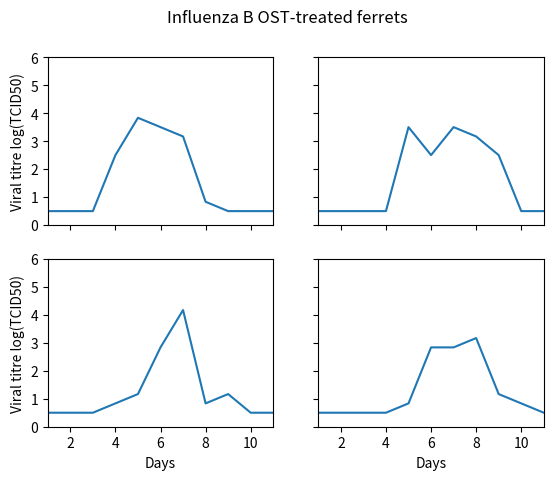
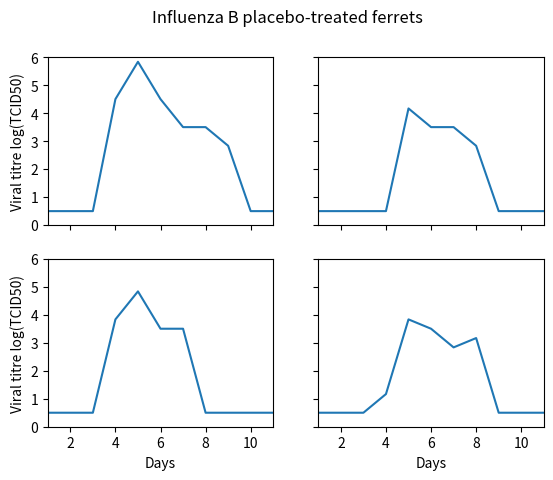
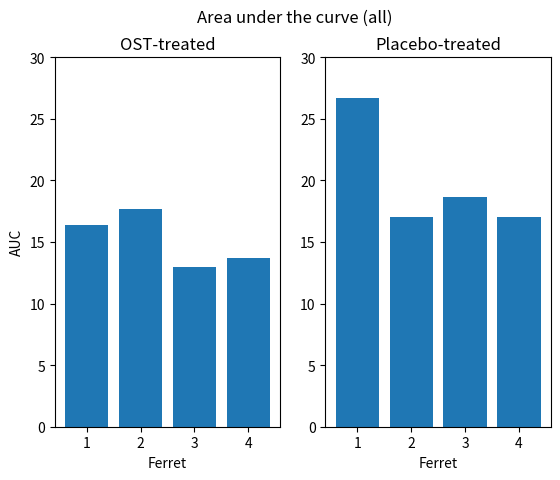
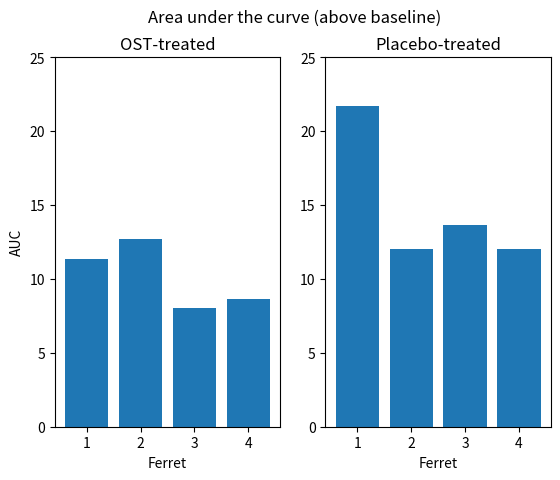

Source code (Python) for these figures, in order:
#!/usr/bin/env python
# coding: utf-8

# In[65]:


get_ipython().run_line_magic('matplotlib', 'inline')

import numpy as np
import matplotlib.pyplot as plt
from scipy.integrate import solve_ivp
import math

'''
Units = Log10 TCID50/ml
OST_n1 = viral load of ferret 1 treated with OST over 11 days
plc_n1 = viral load of ferret 1 treated with placebo over 11 days

'''
# Creating arrays
days = range(1,12)

OST_n1 = np.array([days, [0.5,0.5,0.5,2.5,3.833333,3.5,3.166667,0.833333,0.5,0.5,0.5]])
OST_n2 = np.array([days, [0.5,0.5,0.5,0.5,3.5,2.5,3.5,3.166667,2.5,0.5,0.5]])
OST_n3 = np.array([days, [0.5,0.5,0.5,0.833333,1.166667,2.833333,4.166667,0.833333,1.166667,0.5,0.5]])
OST_n4 = np.array([days, [0.5,0.5,0.5,0.5,0.833333,2.833333,2.833333,3.166667,1.166667,0.833333,0.5]])

plc_n1 = np.array([days, [0.5,0.5,0.5,4.5,5.833333,4.5,3.5,3.5,2.833333,0.5,0.5]])
plc_n2 = np.array([days, [0.5,0.5,0.5,0.5,4.166667,3.5,3.5,2.833333,0.5,0.5,0.5]])
plc_n3 = np.array([days, [0.5,0.5,0.5,3.833333,4.833333,3.5,3.5,0.5,0.5,0.5,0.5]])
plc_n4 = np.array([days, [0.5,0.5,0.5,1.166667,3.833333,3.5,2.833333,3.166667,0.5,0.5,0.5]])

OST_list = np.array([OST_n1, OST_n2, OST_n3, OST_n4])
plc_list = np.array([plc_n1, plc_n2, plc_n3, plc_n4])

OST_all = np.array([[OST_n1, OST_n2], [OST_n3, OST_n4]])
plc_all = np.array([[plc_n1, plc_n2], [plc_n3, plc_n4]])

fig1, axs = plt.subplots(2, 2, sharex='all', sharey='all')
fig1.suptitle('Influenza B OST-treated ferrets')

for i in range(2):
    for j in range(2):
        x = OST_all[i, j][0] # Days
        y = OST_all[i, j][1] # TCID50
        axs[i, j].plot(x, y)
        axs[i, j].set(xlim=[1, 11],ylim=[0, 6]) 
        
        if j == 0:
            axs[i, j].set_ylabel('Viral titre log(TCID50)')
            
        if i == 1:
            axs[i, j].set_xlabel('Days')
            

fig2, axs = plt.subplots(2, 2, sharex='all', sharey='all')
fig2.suptitle('Influenza B placebo-treated ferrets')

for i in range(2):
    for j in range(2):
        x = plc_all[i, j][0] # Days
        y = plc_all[i, j][1] # TCID50
        axs[i, j].plot(x, y)
        axs[i, j].set(xlim=[1, 11],ylim=[0, 6]) 
        
        if j == 0:
            axs[i, j].set_ylabel('Viral titre log(TCID50)')
            
        if i == 1:
            axs[i, j].set_xlabel('Days')

plt.show()
    


# In[66]:


# Finding AUC (no value adjustment)
''' 
Finding area under the curve (AUC)
numpy.trapz(y, x=None, dx=1.0, axis=-1)
'''
AUC_OST = []
n = 0
#OST_all = OST_all.flatten()

for i in OST_list:
    n += 1
    ferret = str(n)
    AUC = np.trapz(i[1], i[0])
    AUC_OST.append((ferret, AUC))

AUC_plc = []
n = 0
for i in plc_list:
    n += 1
    ferret = str(n)
    AUC = np.trapz(i[1], i[0])
    AUC_plc.append((ferret, AUC))
    
fig2, axs = plt.subplots(1,2)
fig2.suptitle('Area under the curve (all)')
OST_x = [] # Ferret name
OST_y = [] # AUC

for i in AUC_OST:   
    OST_x.append(i[0])
    OST_y.append(i[1])

axs[0].bar(OST_x, OST_y)

axs[0].set_title('OST-treated')
axs[0].set_xlabel('Ferret')
axs[0].set_ylabel('AUC')

# Placebo-treated ferrets plot
plc_x = [] # Ferret name
plc_y = [] # AUC

for i in AUC_plc:   
    plc_x.append(i[0])
    plc_y.append(i[1])

axs[1].bar(plc_x, plc_y)

axs[1].set_title('Placebo-treated')
axs[1].set_xlabel('Ferret')

axs[0].set_ylim(0, 30)
axs[1].set_ylim(0, 30)

plt.show()


# In[72]:


# Finding AUC (baseline removed)
''' 
Finding area under the curve (AUC)
numpy.trapz(y, x=None, dx=1.0, axis=-1)
'''
AUC_OST = []
n = 0
#OST_all = OST_all.flatten()

for i in OST_list:
    n += 1
    ferret = str(n)
    y_new = i[1] - 0.5
    AUC = np.trapz(y_new, i[0])
    AUC_OST.append((ferret, AUC))

AUC_plc = []
n = 0
for i in plc_list:
    n += 1
    ferret = str(n)
    y_new = i[1] - 0.5
    AUC = np.trapz(y_new, i[0])
    AUC_plc.append((ferret, AUC))
    
fig2, axs = plt.subplots(1,2)
fig2.suptitle('Area under the curve (above baseline)')
OST_x = [] # Ferret name
OST_y = [] # AUC

for i in AUC_OST:   
    OST_x.append(i[0])
    OST_y.append(i[1])

axs[0].bar(OST_x, OST_y)

axs[0].set_title('OST-treated')
axs[0].set_xlabel('Ferret')
axs[0].set_ylabel('AUC')

# Placebo-treated ferrets plot
plc_x = [] # Ferret name
plc_y = [] # AUC

for i in AUC_plc:   
    plc_x.append(i[0])
    plc_y.append(i[1])

axs[1].bar(plc_x, plc_y)

axs[1].set_title('Placebo-treated')
axs[1].set_xlabel('Ferret')

axs[0].set_ylim(0, 25)
axs[1].set_ylim(0, 25)

plt.show()


# In[ ]:




